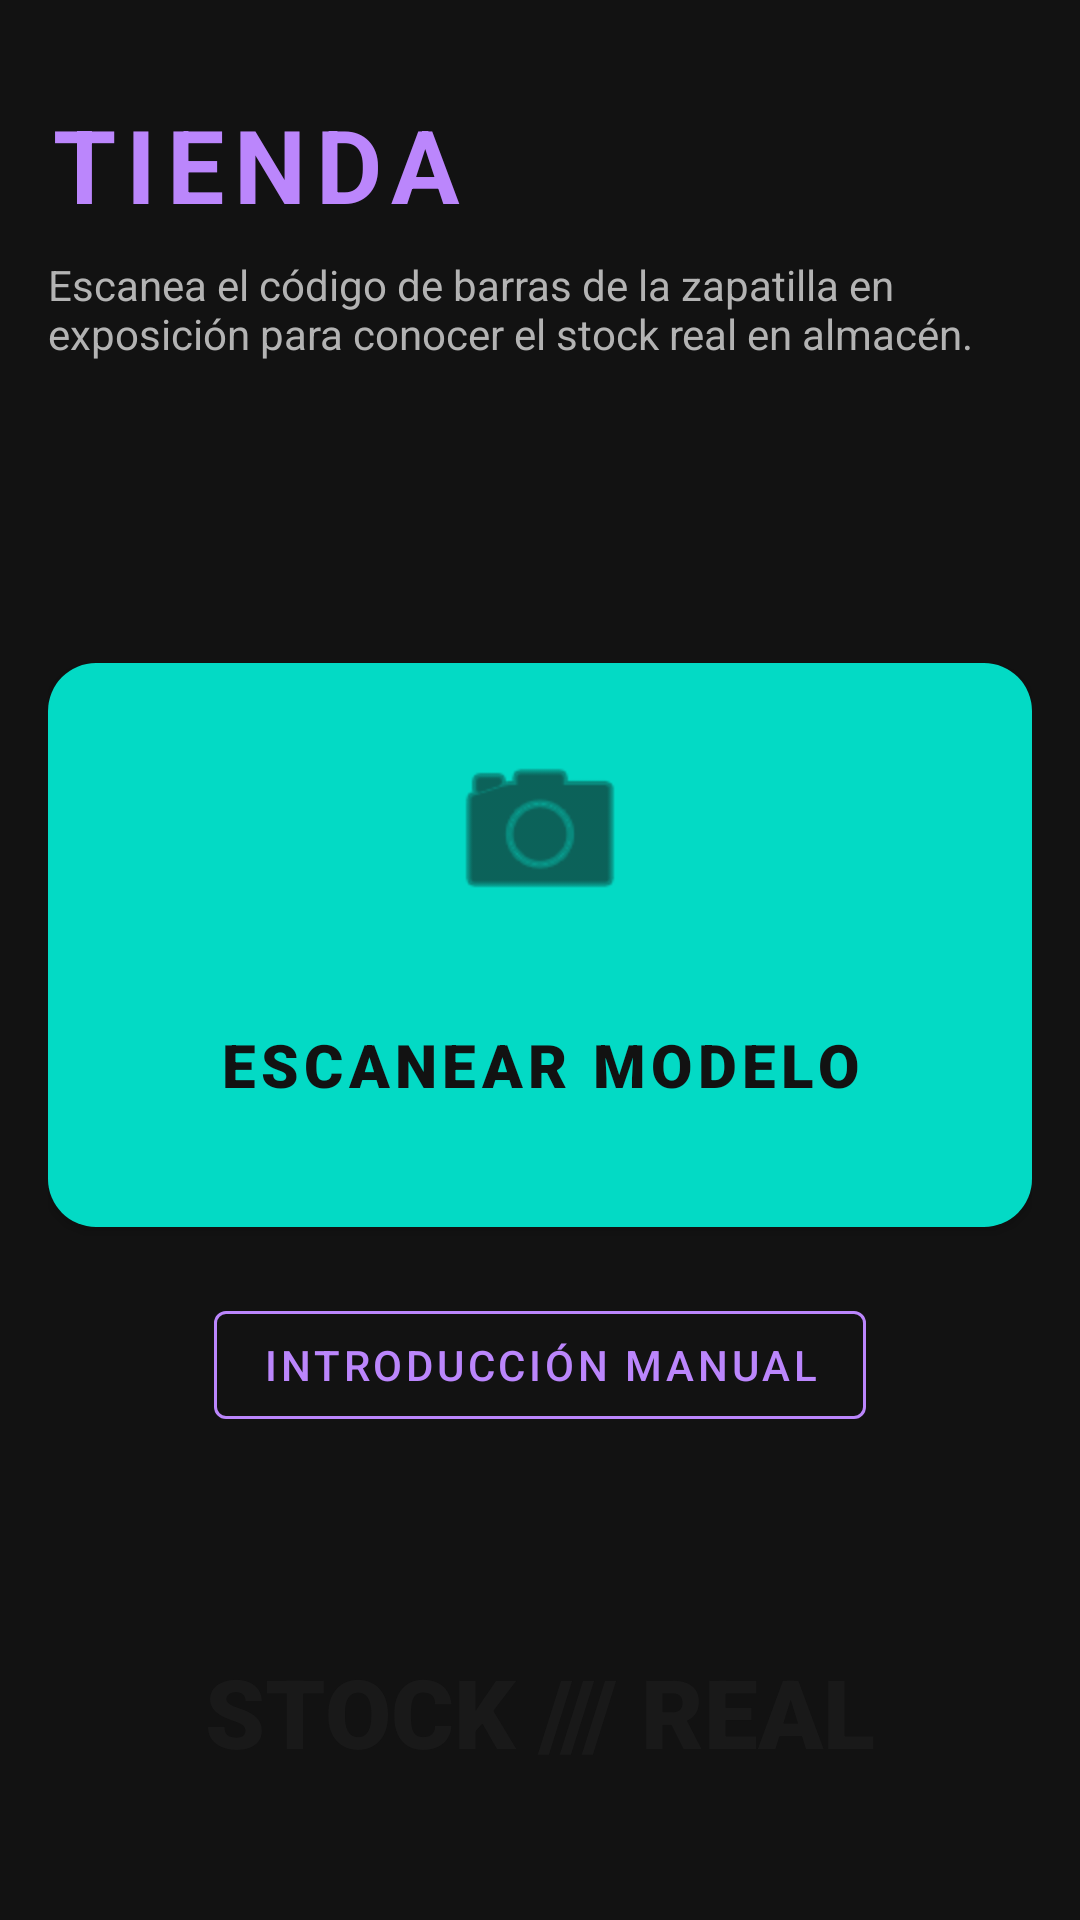

Write the Android layout XML for this screen, with the resource values it uses.
<!-- AndroidManifest.xml: application theme Theme.StockCalzadoApp -->
<!-- res/layout/fragment_tienda.xml -->
<?xml version="1.0" encoding="utf-8"?>
<androidx.constraintlayout.widget.ConstraintLayout
    xmlns:android="http://schemas.android.com/apk/res/android"
    xmlns:app="http://schemas.android.com/apk/res-auto"
    xmlns:tools="http://schemas.android.com/tools"
    android:layout_width="match_parent"
    android:layout_height="match_parent"
    android:background="@color/bg_black"
    android:padding="@dimen/margin_normal">

    
    <TextView
        android:id="@+id/tv_tienda_title"
        android:layout_width="wrap_content"
        android:layout_height="wrap_content"
        android:text="TIENDA"
        android:textAppearance="@style/TextAppearance.StockCalzado.Headline"
        android:textColor="@color/neon_purple"
        android:letterSpacing="0.1"
        app:layout_constraintTop_toTopOf="parent"
        app:layout_constraintStart_toStartOf="parent"
        android:layout_marginTop="@dimen/margin_normal"/>

    
    <TextView
        android:id="@+id/tv_tienda_subtitle"
        android:layout_width="0dp"
        android:layout_height="wrap_content"
        android:layout_marginTop="8dp"
        android:text="Escanea el código de barras de la zapatilla en exposición para conocer el stock real en almacén."
        android:textColor="@color/text_secondary"
        android:textSize="14sp"
        app:layout_constraintTop_toBottomOf="@id/tv_tienda_title"
        app:layout_constraintStart_toStartOf="parent"
        app:layout_constraintEnd_toEndOf="parent" />

    
    <com.google.android.material.button.MaterialButton
        android:id="@+id/btn_escanear_modelo"
        style="@style/Widget.StockCalzado.MassiveButton"
        android:layout_width="0dp"
        android:layout_height="200dp"
        android:layout_marginTop="@dimen/margin_xlarge"
        android:text="ESCANEAR MODELO"
        android:textColor="@color/bg_black"
        app:backgroundTint="@color/toxic_green"
        app:icon="@android:drawable/ic_menu_camera"
        app:iconGravity="top"
        app:iconSize="64dp"
        app:iconTint="@color/bg_black"
        app:iconPadding="16dp"
        app:layout_constraintTop_toBottomOf="@id/tv_tienda_subtitle"
        app:layout_constraintStart_toStartOf="parent"
        app:layout_constraintEnd_toEndOf="parent"
        app:layout_constraintBottom_toTopOf="@+id/btn_introduccion_manual"
        app:layout_constraintVertical_chainStyle="packed"
        app:layout_constraintVertical_bias="0.3" />

    <com.google.android.material.button.MaterialButton
        android:id="@+id/btn_introduccion_manual"
        style="@style/Widget.MaterialComponents.Button.OutlinedButton"
        android:layout_width="wrap_content"
        android:layout_height="wrap_content"
        android:layout_marginTop="16dp"
        android:text="INTRODUCCIÓN MANUAL"
        android:textColor="@color/neon_purple"
        app:strokeColor="@color/neon_purple"
        app:layout_constraintTop_toBottomOf="@id/btn_escanear_modelo"
        app:layout_constraintStart_toStartOf="parent"
        app:layout_constraintEnd_toEndOf="parent"
        app:layout_constraintBottom_toBottomOf="parent" />

    
    <TextView
        android:layout_width="wrap_content"
        android:layout_height="wrap_content"
        android:text="STOCK /// REAL"
        android:fontFamily="sans-serif-black"
        android:textSize="32sp"
        android:textColor="@color/bg_card"
        android:alpha="0.3"
        app:layout_constraintBottom_toBottomOf="parent"
        app:layout_constraintStart_toStartOf="parent"
        app:layout_constraintEnd_toEndOf="parent"
        android:layout_marginBottom="32dp"/>

</androidx.constraintlayout.widget.ConstraintLayout>
<!-- resources referenced by this layout -->
<resources>
  <color name="bg_black">#121212</color>
  <color name="bg_card">#2A2A2A</color>
  <color name="neon_purple">#BB86FC</color>
  <color name="text_secondary">#B3B3B3</color>
  <color name="toxic_green">#03DAC5</color>
  <dimen name="margin_normal">16dp</dimen>
  <dimen name="margin_xlarge">32dp</dimen>
  <style name="TextAppearance.StockCalzado.Headline" parent="TextAppearance.MaterialComponents.Headline4">
          <item name="android:textStyle">bold</item>
          <item name="android:textColor">@color/text_primary</item>
          <item name="android:textAllCaps">true</item>
          <item name="android:fontFamily">sans-serif-black</item>
          <item name="android:letterSpacing">0.05</item>
      </style>
  <style name="Widget.StockCalzado.MassiveButton" parent="Widget.MaterialComponents.Button">
          <item name="android:textSize">20sp</item>
          <item name="android:textStyle">bold</item>
          <item name="android:padding">24dp</item>
          <item name="cornerRadius">16dp</item>
          <item name="android:fontFamily">sans-serif-black</item>
      </style>
  <style name="Theme.StockCalzadoApp" parent="Theme.MaterialComponents.DayNight.NoActionBar">
          
          <item name="colorPrimary">@color/neon_purple</item>
          <item name="colorPrimaryVariant">@color/purple_700</item>
          <item name="colorOnPrimary">@color/bg_black</item>
          
          
          <item name="colorSecondary">@color/toxic_green</item>
          <item name="colorSecondaryVariant">@color/teal_700</item>
          <item name="colorOnSecondary">@color/bg_black</item>
          
          
          <item name="android:colorBackground">@color/bg_black</item>
          <item name="colorSurface">@color/bg_card</item>
          <item name="colorOnBackground">@color/text_primary</item>
          <item name="colorOnSurface">@color/text_primary</item>
  
          
          <item name="android:statusBarColor">@color/bg_black</item>
          <item name="android:navigationBarColor">@color/bg_black</item>
          
          
          <item name="android:textColorPrimary">@color/text_primary</item>
          <item name="android:textColorSecondary">@color/text_secondary</item>
      </style>
  <color name="text_primary">#FFFFFF</color>
  <color name="purple_700">#3700B3</color>
  <color name="teal_700">#018786</color>
</resources>
